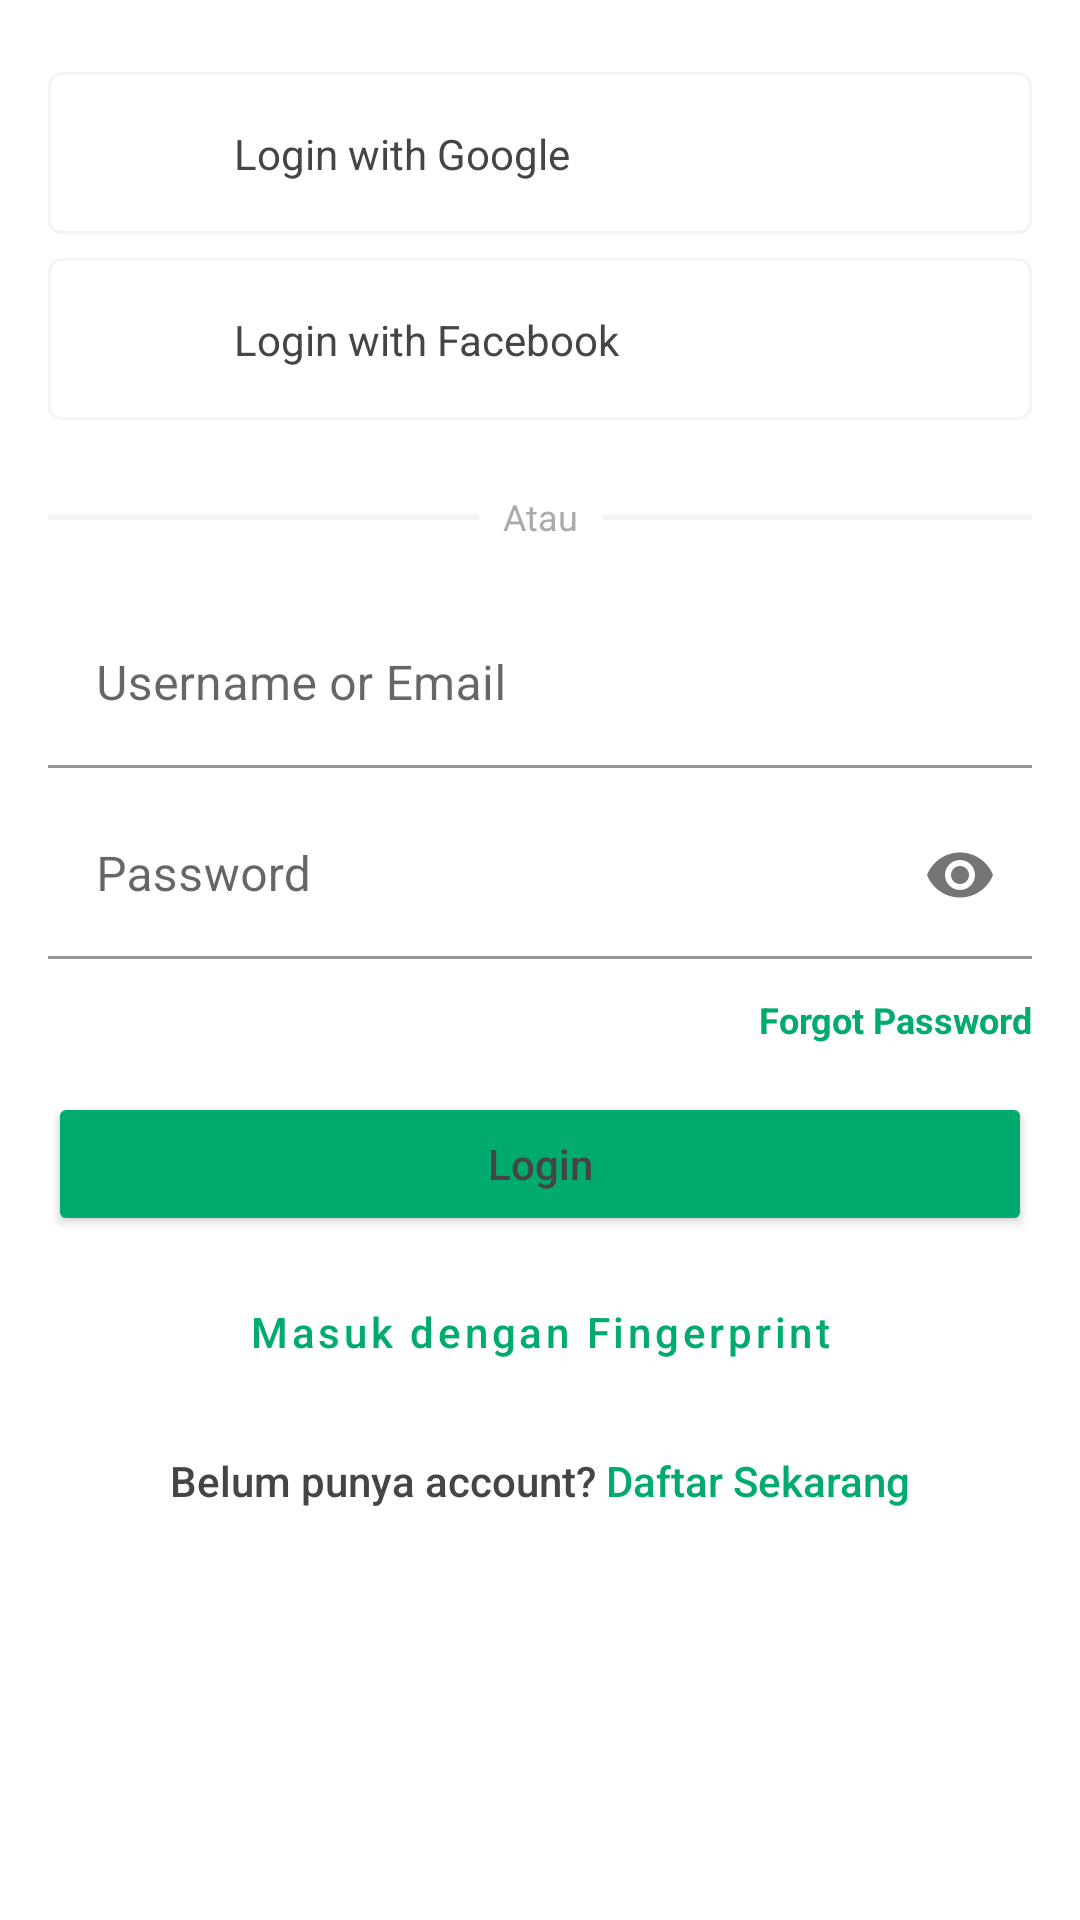

Android layout source for this screen:
<!-- AndroidManifest.xml: application theme Theme.Ministockwatch -->
<!-- res/layout/login_fragment.xml -->
<?xml version="1.0" encoding="utf-8"?>
<ScrollView xmlns:android="http://schemas.android.com/apk/res/android"
    xmlns:app="http://schemas.android.com/apk/res-auto"
    android:layout_width="match_parent"
    android:layout_height="match_parent"
    xmlns:tools="http://schemas.android.com/tools">

    <androidx.constraintlayout.widget.ConstraintLayout
        android:layout_width="match_parent"
        android:layout_height="wrap_content"
        android:paddingHorizontal="16dp"
        android:paddingBottom="24dp">

        <include
            android:id="@+id/include_social_media"
            layout="@layout/layout_social_media_button"
            android:layout_width="match_parent"
            android:layout_height="wrap_content"
            android:layout_marginTop="16dp"
            app:layout_constraintTop_toTopOf="parent" />

        <View
            android:id="@+id/view_left"
            android:layout_width="0dp"
            android:layout_height="2dp"
            android:layout_marginEnd="8dp"
            android:background="@color/gray"
            app:layout_constraintBottom_toBottomOf="@id/text_view_label_or"
            app:layout_constraintEnd_toStartOf="@id/text_view_label_or"
            app:layout_constraintStart_toStartOf="parent"
            app:layout_constraintTop_toTopOf="@id/text_view_label_or" />

        <View
            android:id="@+id/view_right"
            android:layout_width="0dp"
            android:layout_height="2dp"
            android:layout_marginStart="8dp"
            android:background="@color/gray"
            app:layout_constraintBottom_toBottomOf="@id/text_view_label_or"
            app:layout_constraintEnd_toEndOf="parent"
            app:layout_constraintStart_toEndOf="@+id/text_view_label_or"
            app:layout_constraintTop_toTopOf="@id/text_view_label_or" />

        <TextView
            android:id="@+id/text_view_label_or"
            style="@style/Body2"
            android:layout_width="wrap_content"
            android:layout_height="wrap_content"
            android:layout_marginTop="24dp"
            android:text="@string/label_or"
            android:textColor="@android:color/darker_gray"
            app:layout_constraintEnd_toStartOf="@id/view_right"
            app:layout_constraintStart_toEndOf="@id/view_left"
            app:layout_constraintTop_toBottomOf="@+id/include_social_media" />

        <com.google.android.material.textfield.TextInputLayout
            android:id="@+id/text_input_layout_email"
            android:layout_width="match_parent"
            android:layout_height="wrap_content"
            android:layout_marginTop="20dp"
            android:hint="@string/hint_username_or_email"
            app:layout_constraintTop_toBottomOf="@id/text_view_label_or">

            <com.google.android.material.textfield.TextInputEditText
                android:id="@+id/edit_text_email"
                android:layout_width="match_parent"
                android:layout_height="wrap_content"
                android:background="@android:color/transparent"
                android:inputType="textEmailAddress" />

        </com.google.android.material.textfield.TextInputLayout>

        <com.google.android.material.textfield.TextInputLayout
            android:id="@+id/text_input_layout_password"
            android:layout_width="match_parent"
            android:layout_height="wrap_content"
            android:layout_marginTop="8dp"
            android:background="@android:color/transparent"
            android:hint="@string/hint_password"
            app:endIconMode="password_toggle"
            app:layout_constraintTop_toBottomOf="@id/text_input_layout_email">

            <com.google.android.material.textfield.TextInputEditText
                android:id="@+id/edit_text_password"
                android:layout_width="match_parent"
                android:layout_height="wrap_content"
                android:background="@android:color/transparent"
                android:inputType="textPassword" />

        </com.google.android.material.textfield.TextInputLayout>

        <TextView
            android:id="@+id/text_view_forgot_password"
            style="@style/Body2.Green.Bold"
            android:layout_width="wrap_content"
            android:layout_height="0dp"
            android:layout_marginTop="12dp"
            android:text="@string/label_forgot_password"
            app:layout_constraintEnd_toEndOf="parent"
            app:layout_constraintTop_toBottomOf="@+id/text_input_layout_password" />

        <Button
            android:id="@+id/button_login"
            android:layout_width="match_parent"
            android:layout_height="wrap_content"
            android:layout_marginTop="16dp"
            android:paddingVertical="12dp"
            android:text="@string/label_login"
            android:backgroundTint="@color/colorPrimary"
            android:textAllCaps="false"
            app:layout_constraintTop_toBottomOf="@id/text_view_forgot_password" />

        <Button
            android:id="@+id/button_login_fingerprint"
            style="?attr/materialButtonOutlinedStyle"
            android:layout_width="match_parent"
            android:layout_height="wrap_content"
            android:layout_marginTop="8dp"
            android:paddingVertical="12dp"
            android:text="@string/label_login_fingerprint"
            android:textAllCaps="false"
            android:textColor="@color/green"
            app:layout_constraintTop_toBottomOf="@id/button_login"
            app:strokeColor="@color/green" />

        <TextView
            style="@style/Body1.Medium"
            android:layout_width="wrap_content"
            android:layout_height="wrap_content"
            android:id="@+id/link_daftar"
            android:layout_marginVertical="16dp"
            android:text="@string/label_register_now"
            app:layout_constraintEnd_toEndOf="@+id/button_login_fingerprint"
            app:layout_constraintStart_toStartOf="@+id/button_login_fingerprint"
            app:layout_constraintTop_toBottomOf="@id/button_login_fingerprint" />

        <ProgressBar
            android:id="@+id/progress_bar_loading"
            android:layout_width="50dp"
            android:layout_height="50dp"
            android:gravity="center"
            android:padding="8dp"
            android:visibility="gone"
            android:layout_marginTop="16dp"
            app:layout_constraintTop_toBottomOf="@+id/link_daftar"
            app:layout_constraintEnd_toEndOf="@+id/link_daftar"
            app:layout_constraintStart_toStartOf="@+id/link_daftar"
            tools:visibility="visible" />

    </androidx.constraintlayout.widget.ConstraintLayout>

</ScrollView>
<!-- res/layout/layout_social_media_button.xml (included above) -->
<?xml version="1.0" encoding="utf-8"?>
<LinearLayout xmlns:android="http://schemas.android.com/apk/res/android"
    xmlns:app="http://schemas.android.com/apk/res-auto"
    android:layout_width="match_parent"
    android:layout_height="wrap_content"
    android:orientation="vertical">

    <androidx.constraintlayout.widget.ConstraintLayout
        android:id="@+id/constraint_layout_google"
        android:layout_width="match_parent"
        android:layout_height="wrap_content"
        android:layout_marginTop="8dp"
        android:background="@drawable/rounded_border_gray"
        android:paddingHorizontal="16dp"
        android:paddingVertical="12dp"
        app:layout_constraintBottom_toTopOf="@id/view"
        app:layout_constraintStart_toStartOf="parent"
        app:layout_constraintTop_toTopOf="parent">

        <ImageView
            android:id="@+id/image_view_google_logo"
            android:layout_width="30dp"
            android:layout_height="30dp"
            android:src="@drawable/google_logo"
            app:layout_constraintBottom_toBottomOf="parent"
            app:layout_constraintStart_toStartOf="parent"
            app:layout_constraintTop_toTopOf="parent" />

        <TextView
            android:id="@+id/text_view_google"
            style="@style/Body1"
            android:layout_width="wrap_content"
            android:layout_height="wrap_content"
            android:layout_marginStart="16dp"
            android:text="@string/sign_in_google_title"
            app:layout_constraintBottom_toBottomOf="@+id/image_view_google_logo"
            app:layout_constraintStart_toEndOf="@+id/image_view_google_logo"
            app:layout_constraintTop_toTopOf="@+id/image_view_google_logo" />

    </androidx.constraintlayout.widget.ConstraintLayout>

    <androidx.constraintlayout.widget.ConstraintLayout
        android:id="@+id/constraint_layout_facebook"
        android:layout_width="match_parent"
        android:layout_height="wrap_content"
        android:layout_marginTop="8dp"
        android:background="@drawable/rounded_border_gray"
        android:paddingHorizontal="16dp"
        android:paddingVertical="12dp"
        app:layout_constraintBottom_toBottomOf="parent"
        app:layout_constraintStart_toStartOf="parent"
        app:layout_constraintTop_toBottomOf="@+id/view">

        <ImageView
            android:id="@+id/image_view_facebook_logo"
            android:layout_width="30dp"
            android:layout_height="30dp"
            android:scaleType="centerInside"
            android:src="@drawable/facebook_logo"
            app:layout_constraintBottom_toBottomOf="parent"
            app:layout_constraintStart_toStartOf="parent"
            app:layout_constraintTop_toTopOf="parent" />

        <TextView
            android:id="@+id/text_view_facebook"
            style="@style/Body1"
            android:layout_width="wrap_content"
            android:layout_height="wrap_content"
            android:layout_marginStart="16dp"
            android:text="@string/sign_in_facebook_title"
            app:layout_constraintBottom_toBottomOf="@+id/image_view_facebook_logo"
            app:layout_constraintStart_toEndOf="@+id/image_view_facebook_logo"
            app:layout_constraintTop_toTopOf="@+id/image_view_facebook_logo" />

    </androidx.constraintlayout.widget.ConstraintLayout>

</LinearLayout>
<!-- resources referenced by this layout -->
<resources>
  <color name="colorPrimary">#00AB6D</color>
  <color name="gray">#f4f4f4</color>
  <color name="green">#00AB6D</color>
  <!-- drawable rounded_border_gray (drawable) -->
  <?xml version="1.0" encoding="utf-8"?>
  <shape xmlns:android="http://schemas.android.com/apk/res/android"
      android:shape="rectangle">
  
      <solid android:color="?attr/bgColor" />
  
      <stroke
          android:width="1dp"
          android:color="@color/gray" />
  
      <corners android:radius="4dp" />
  
  </shape>
  <string name="hint_password">Password</string>
  <string name="hint_username_or_email">Username or Email</string>
  <string name="label_forgot_password">Forgot Password</string>
  <string name="label_login">Login</string>
  <string name="label_login_fingerprint">Masuk dengan Fingerprint</string>
  <string name="label_or">Atau</string>
  <string name="label_register_now">Belum punya account?  <font color="#00AB6D">Daftar Sekarang</font></string>
  <string name="sign_in_facebook_title">Login with Facebook</string>
  <string name="sign_in_google_title">Login with Google</string>
  <style name="Body1" parent="Theme.Ministockwatch">
          <item name="android:textSize">14sp</item>
      </style>
  <style name="Body1.Medium" parent="Theme.Ministockwatch">
          <item name="android:fontFamily">sans-serif-medium</item>
      </style>
  <style name="Body2" parent="Theme.Ministockwatch">
          <item name="android:textSize">12sp</item>
      </style>
  <style name="Body2.Green.Bold" parent="Body2.Green">
          <item name="android:textStyle">bold</item>
      </style>
  <style name="Theme.Ministockwatch" parent="Theme.MaterialComponents.DayNight.NoActionBar">
          
          <item name="colorPrimary">@color/colorPrimary</item>
          <item name="colorPrimaryVariant">@color/colorPrimaryDark</item>
          <item name="colorOnPrimary">@color/white</item>
          
          <item name="colorSecondary">@color/teal_200</item>
          <item name="colorSecondaryVariant">@color/teal_700</item>
          <item name="colorOnSecondary">@color/black</item>
          
          <item name="android:statusBarColor" tools:targetApi="l">@color/white</item>
          
          <item name="android:textColor">@color/gray_800</item>
          <item name="android:windowActionBar">false</item>
          <item name="windowNoTitle">true</item>
  
          <item name="bgColor">@color/white</item>
  
      </style>
  <style name="Body2.Green" parent="Body2">
          <item name="android:textColor">@color/green</item>
      </style>
  <color name="colorPrimaryDark">#00AB6D</color>
  <color name="white">#FFFFFFFF</color>
  <color name="teal_200">#FF03DAC5</color>
  <color name="teal_700">#FF018786</color>
  <color name="black">#FF000000</color>
  <color name="gray_800">#454545</color>
</resources>
